Run: headless pygame with SDL's dummy video driver; simulated clock (each Clock.tick advances the game by its frame time, no real sleeping); random seed 0; keys injected as events and as key.get_pressed() state; mouse plan: one left click at the window centre at the start of phase 2, then a move to the lower-right quarter at the start of phase 3.
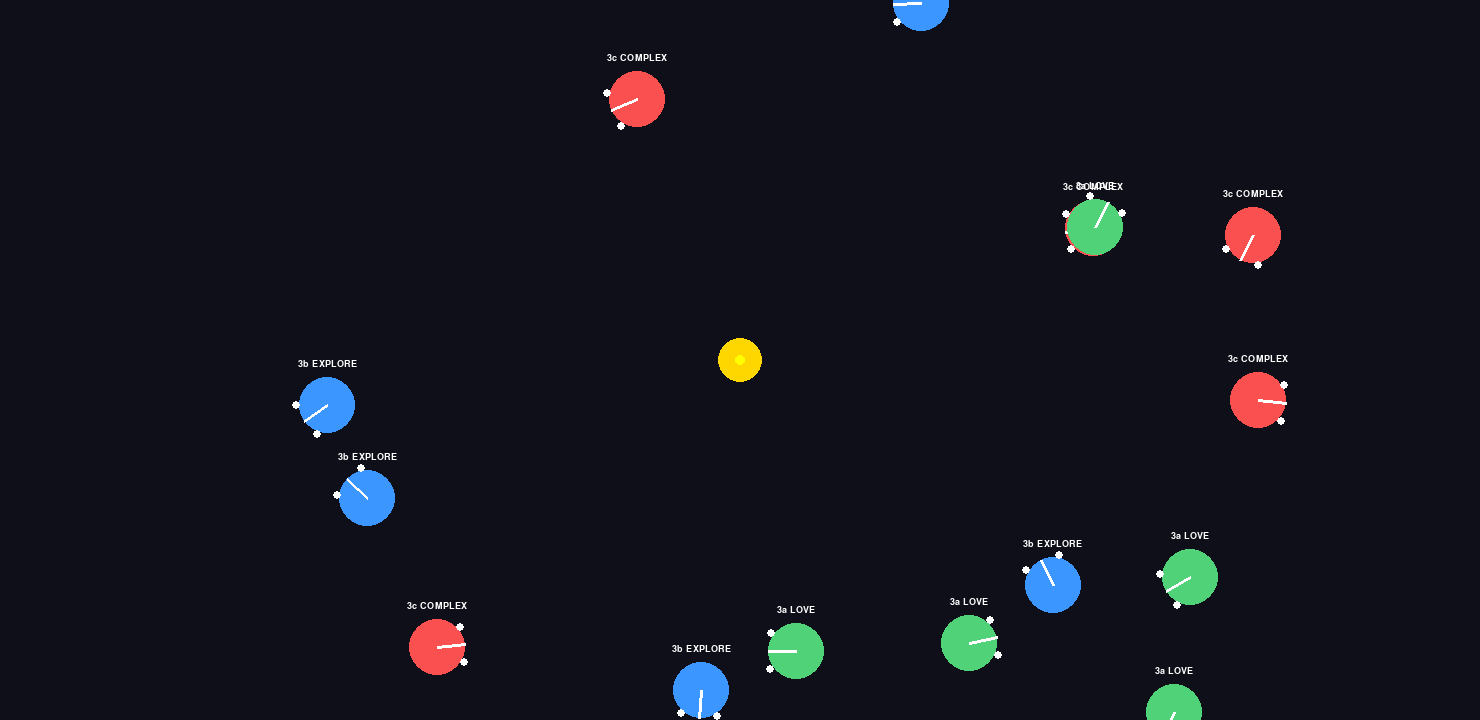
Frame 1 of 4 · flips 1–60 · no input
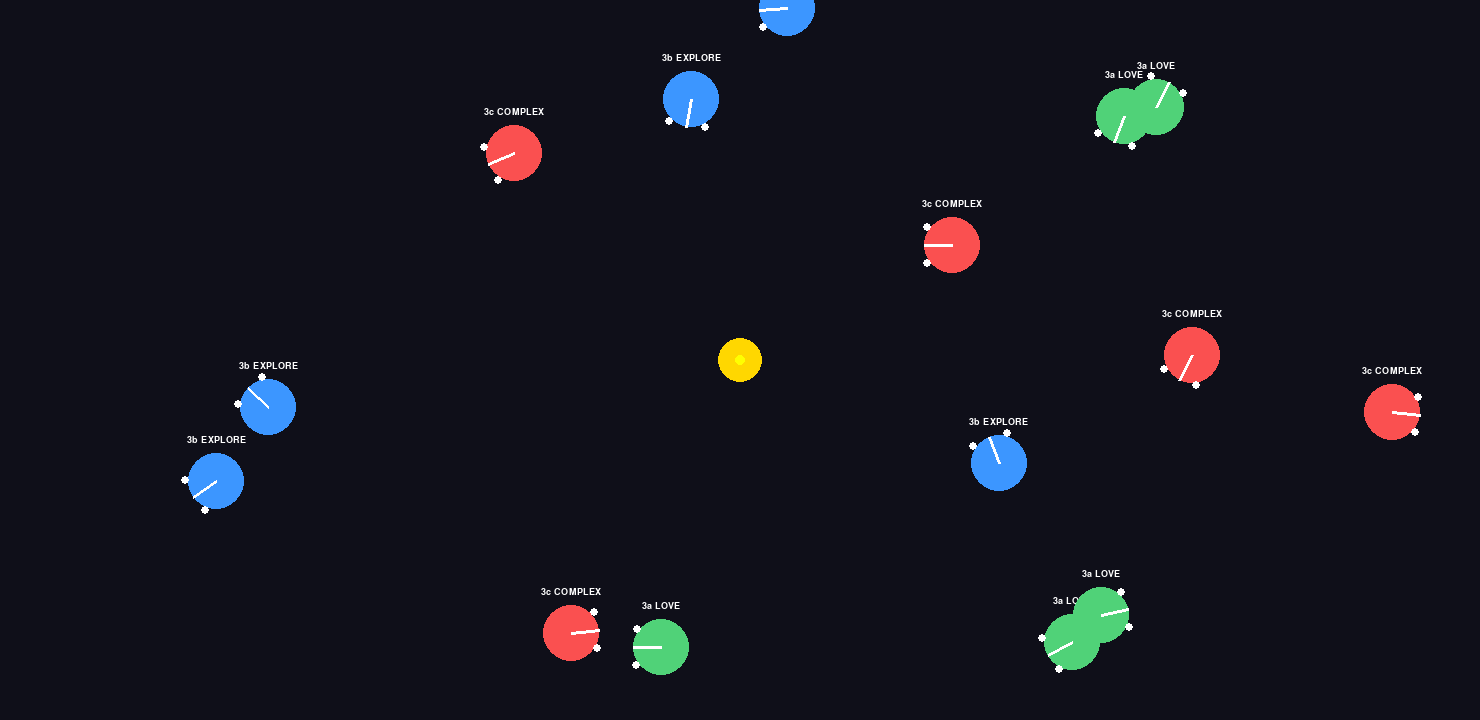
Frame 2 of 4 · flips 61–180 · clicked the window centre · tapped SPACE, RETURN · held RIGHT (→), D
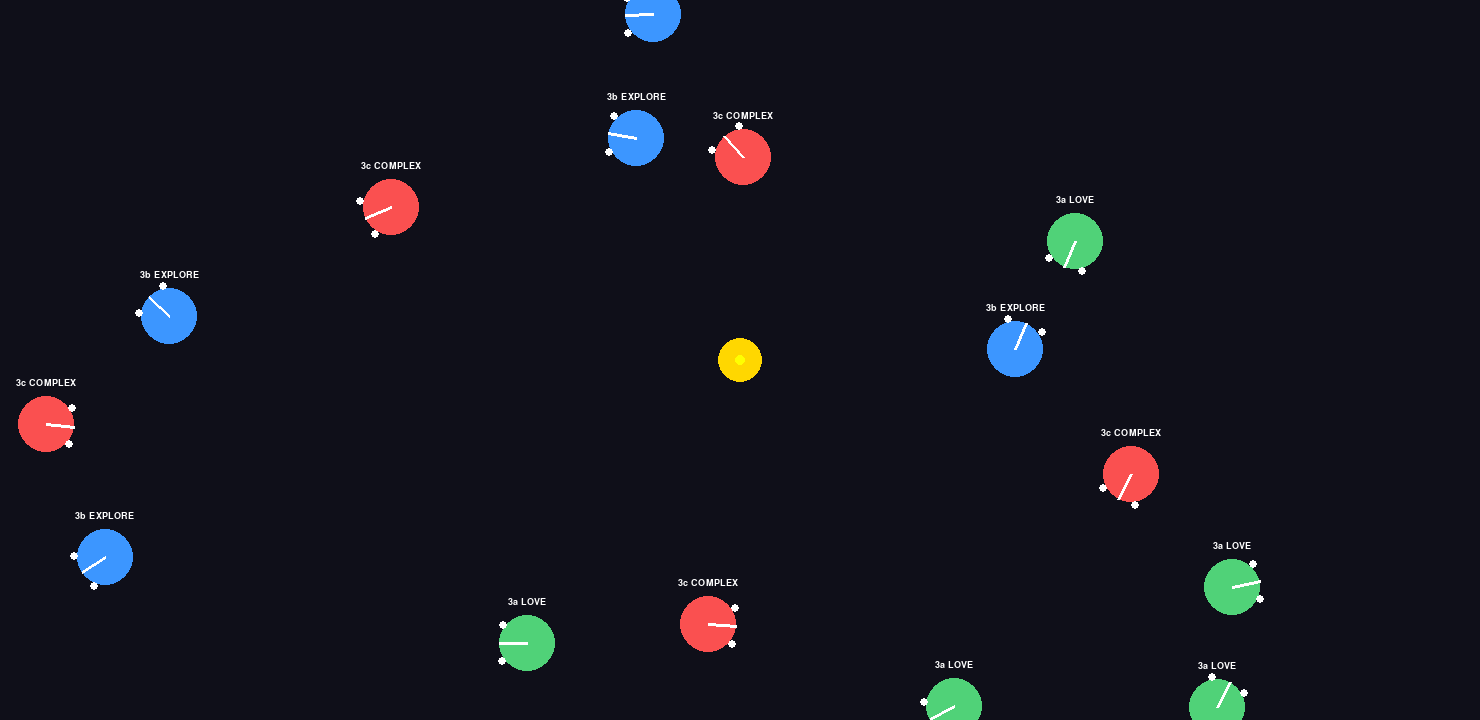
Frame 3 of 4 · flips 181–300 · moved the mouse to the lower-right quarter · held DOWN (↓), S
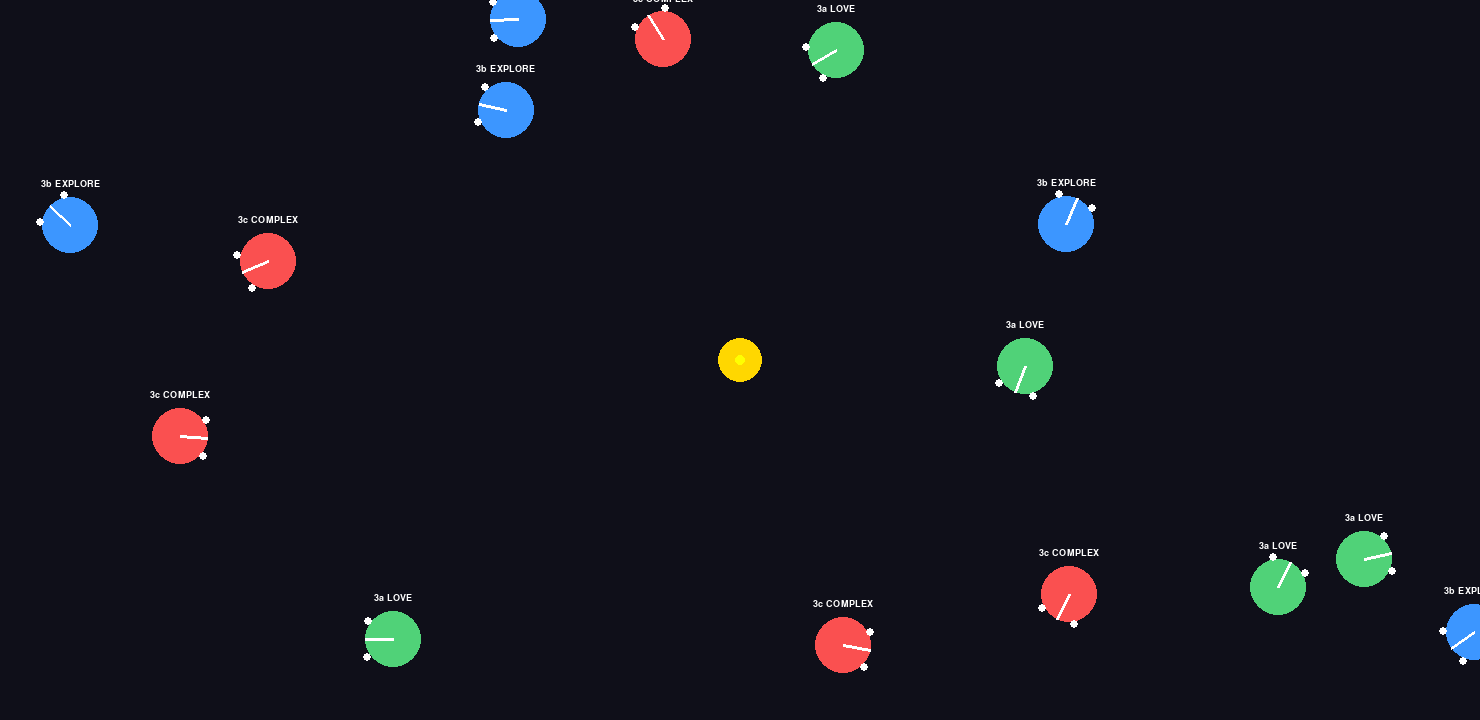
Frame 4 of 4 · flips 301–420 · held LEFT (←), A, UP (↑), W

The pygame program that drew these frames:

import math
import random
import pygame
import sys

WIDTH, HEIGHT = 1480, 720
BG_COLOR = (15, 15, 25)
LIGHT_COLOR = (255, 215, 0)
LOVE_COLOR = (80, 210, 120)
EXPLORE_COLOR = (60, 150, 255)
COMPLEX_COLOR = (250, 80, 80)


# How light works
def gaussian_intensity(dist, radius, strength):
    if dist > radius:
        return 0.0
    v = max(0.0, 1.0 - (dist / radius) ** 2)
    return v * strength

class Source:
    def __init__(self, x, y, stype="light",
                 strength=1.2, radius=260):
        self.x = x
        self.y = y
        self.type = stype
        self.strength = strength
        self.radius = radius

    def pos(self):
        return (self.x, self.y)

    def draw(self, surf):
        if self.type == "light":
            pygame.draw.circle(
                surf, LIGHT_COLOR, (int(self.x), int(self.y)), 22)
            pygame.draw.circle(
                surf, (255, 255, 0), (int(self.x), int(self.y)), 5)

class BraitenbergVehicle:

    # vehicle 3a
    def __init__(self, x, y, vtype="3a", color=(255, 255, 255)):
        self.x = x
        self.y = y
        self.angle = random.uniform(0, 2 * math.pi)
        self.vtype = vtype
        self.color = color
        self.base_speed = 70.0
        self.wheel_base = 40.0
        self.sensor_offset = 25.0
        self.sensor_side_offset = 18.0
        self.connections_3c = {}
        self.setup_3c_connections()

# vehicle 3c wiring
    def setup_3c_connections(self):
        w_ex = 90.0
        w_inh = -95.0
        types = ["light", "heat", "oxygen", "organic"]
        for t in types:
            for s in ["L", "R"]:
                for m in ["L", "R"]:
                    self.connections_3c[(t, s, m)] = 0.0

        self.connections_3c[("light", "L", "L")] = w_ex
        self.connections_3c[("light", "R", "R")] = w_ex
        self.connections_3c[("heat", "L", "R")] = w_ex
        self.connections_3c[("heat", "R", "L")] = w_ex
        self.connections_3c[("oxygen", "L", "R")] = w_inh
        self.connections_3c[("oxygen", "R", "L")] = w_inh
        self.connections_3c[("organic", "L", "L")] = w_inh
        self.connections_3c[("organic", "R", "R")] = w_inh

    def sensor_positions(self):
        fx = math.cos(self.angle) * self.sensor_offset
        fy = math.sin(self.angle) * self.sensor_offset
        px = -math.sin(self.angle) * self.sensor_side_offset
        py = math.cos(self.angle) * self.sensor_side_offset
        left = (self.x + fx + px, self.y + fy + py)
        right = (self.x + fx - px, self.y + fy - py)
        return left, right

    def read_sensors(self, sources):
        left_pos, right_pos = self.sensor_positions()
        values = {
            ("light", "L"): 0.0, ("light", "R"): 0.0,
            ("heat", "L"): 0.0, ("heat", "R"): 0.0,
            ("oxygen", "L"): 0.0, ("oxygen", "R"): 0.0,
            ("organic", "L"): 0.0, ("organic", "R"): 0.0,
        }

        for s in sources:
            sx, sy = s.pos()
            dL = math.dist((sx, sy), left_pos)
            dR = math.dist((sx, sy), right_pos)
            vL = gaussian_intensity(dL, s.radius, s.strength)
            vR = gaussian_intensity(dR, s.radius, s.strength)
            values[(s.type, "L")] += vL
            values[(s.type, "R")] += vR
        return values

    def step(self, dt, sources):
        if self.vtype in ("3a", "3b"):
            light_sources = [s for s in sources if s.type == 'light']
            self.step_simple(dt, light_sources)
        else:
            self.step_3c(dt, sources)
        self.x %= WIDTH
        self.y %= HEIGHT

    def simple_weight_matrix(self):
        w_inh = -140.0
        if self.vtype == "3a":
            return {("L", "L"): w_inh, ("R", "R"): w_inh}
        else:
            return {("L", "R"): w_inh, ("R", "L"): w_inh}


#vehicle 3a and 3b behaviour
    def step_simple(self, dt, light_sources):
        left_pos, right_pos = self.sensor_positions()
        sL = sR = 0.0
        for s in light_sources:
            sx, sy = s.pos()
            dL = math.dist((sx, sy), left_pos)
            dR = math.dist((sx, sy), right_pos)
            sL += gaussian_intensity(dL, s.radius, s.strength)
            sR += gaussian_intensity(dR, s.radius, s.strength)

        weights = self.simple_weight_matrix()
        vL = self.base_speed
        vR = self.base_speed
        vL += weights.get(("L", "L"), 0.0) * sL
        vL += weights.get(("R", "L"), 0.0) * sR
        vR += weights.get(("L", "R"), 0.0) * sL
        vR += weights.get(("R", "R"), 0.0) * sR
        vL = max(-120.0, min(230.0, vL))
        vR = max(-120.0, min(230.0, vR))
        self.apply_wheel_speeds(dt, vL, vR)


# Vehicle 3c behavior
    def step_3c(self, dt, all_sources):
        sensors = self.read_sensors(all_sources)
        vL = self.base_speed
        vR = self.base_speed
        for (stype, side), sval in sensors.items():
            for mside in ("L", "R"):
                w = self.connections_3c[(stype, side, mside)]
                if mside == "L":
                    vL += w * sval
                else:
                    vR += w * sval
        vL = max(-150.0, min(230.0, vL))
        vR = max(-150.0, min(230.0, vR))
        self.apply_wheel_speeds(dt, vL, vR)

# converts wheel speed into translation
    def apply_wheel_speeds(self, dt, vL, vR):
        v = 0.5 * (vL + vR)
        omega = (vR - vL) / self.wheel_base
        self.angle = (self.angle + omega * dt) % (2 * math.pi)
        self.x += math.cos(self.angle) * v * dt
        self.y += math.sin(self.angle) * v * dt

    def draw(self, surf, font_small):
        radius = 28
        pygame.draw.circle(
            surf, self.color, (int(self.x), int(self.y)), radius
        )

        hx = self.x + math.cos(self.angle) * radius
        hy = self.y + math.sin(self.angle) * radius
        pygame.draw.line(
            surf, (255, 255, 255),
            (self.x, self.y), (hx, hy), 3
        )

        left_s, right_s = self.sensor_positions()
        pygame.draw.circle(surf, (255, 255, 255), left_s, 4)
        pygame.draw.circle(surf, (255, 255, 255), right_s, 4)

        if self.vtype == "3a":
            label = "3a LOVE"
        elif self.vtype == "3b":
            label = "3b EXPLORE"
        else:
            label = "3c COMPLEX"
        text = font_small.render(label, True, (255, 255, 255))
        surf.blit(text, (self.x - text.get_width() / 2,
                        self.y - radius - 18))

def main():
    pygame.init()
    screen = pygame.display.set_mode((WIDTH, HEIGHT))
    pygame.display.set_caption("Braitenberg Vehicles")
    clock = pygame.time.Clock()
    font_small = pygame.font.SysFont("Arial", 14)

    sources = [Source(WIDTH / 2, HEIGHT / 2, "light")]

    vehicles = []
    for _ in range(5):
        vehicles.append(BraitenbergVehicle(
            random.uniform(0, WIDTH), random.uniform(0, HEIGHT),
            vtype="3a", color=LOVE_COLOR
        ))
        vehicles.append(BraitenbergVehicle(
            random.uniform(0, WIDTH), random.uniform(0, HEIGHT),
            vtype="3b", color=EXPLORE_COLOR
        ))
        vehicles.append(BraitenbergVehicle(
            random.uniform(0, WIDTH), random.uniform(0, HEIGHT),
            vtype="3c", color=COMPLEX_COLOR
        ))

    running = True
    while running:
        dt = clock.tick(60) / 1000.0

        for event in pygame.event.get():
            if event.type == pygame.QUIT:
                running = False
            if event.type == pygame.KEYDOWN:
                if event.key == pygame.K_ESCAPE:
                    running = False
            if event.type == pygame.MOUSEBUTTONDOWN:
                if event.button == 3:
                    mouse_x, mouse_y = pygame.mouse.get_pos()
                    sources.append(Source(mouse_x, mouse_y, "light"))

        for v in vehicles:
            v.step(dt, sources)

        screen.fill(BG_COLOR)
        for s in sources:
            s.draw(screen)
        for v in vehicles:
            v.draw(screen, font_small)

        pygame.display.flip()

    pygame.quit()
    sys.exit()

if __name__ == '__main__':
    main()
